Photos from the image-classification dataset "CNN_cropfield" in the GitHub repository LinhVu1027/DeepLearning-BasicImageClassification-Numpy-Tensorflow. Its 3 classes are: lua co de, lua nga, lua tot.

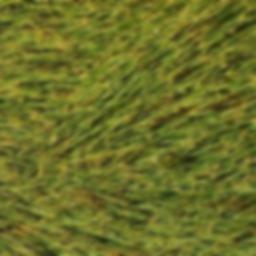
Label: lua nga

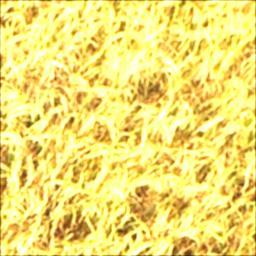
Label: lua tot

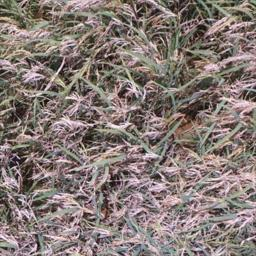
Label: lua co de

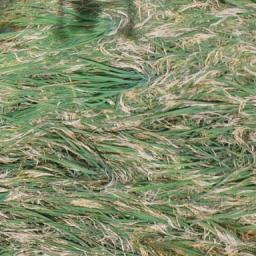
Label: lua co de

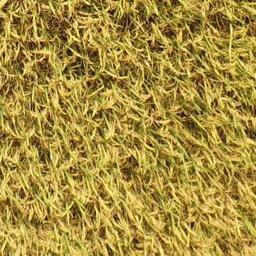
Label: lua tot

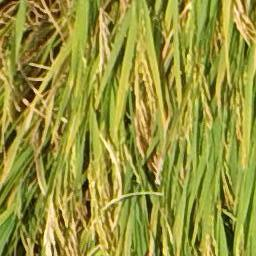
Label: lua nga
